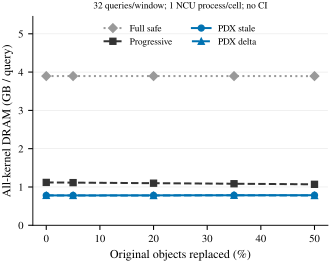

Data behind this chart, as committed beside it:
mode, mutation_percent, DRAM_GB_per_query
S0, 0.0, 3.896
S0, 5.0, 3.896
S0, 20.0, 3.896
S0, 35.0, 3.896
S0, 50.0, 3.896
S1, 0.0, 1.119
S1, 5.0, 1.114
S1, 20.0, 1.099
S1, 35.0, 1.085
S1, 50.0, 1.07
S2_STALE, 0.0, 0.7801
S2_STALE, 5.0, 0.7806
S2_STALE, 20.0, 0.7826
S2_STALE, 35.0, 0.7842
S2_STALE, 50.0, 0.7859
S2_INC, 0.0, 0.7801
S2_INC, 5.0, 0.7778
S2_INC, 20.0, 0.7775
S2_INC, 35.0, 0.7841
S2_INC, 50.0, 0.7776
